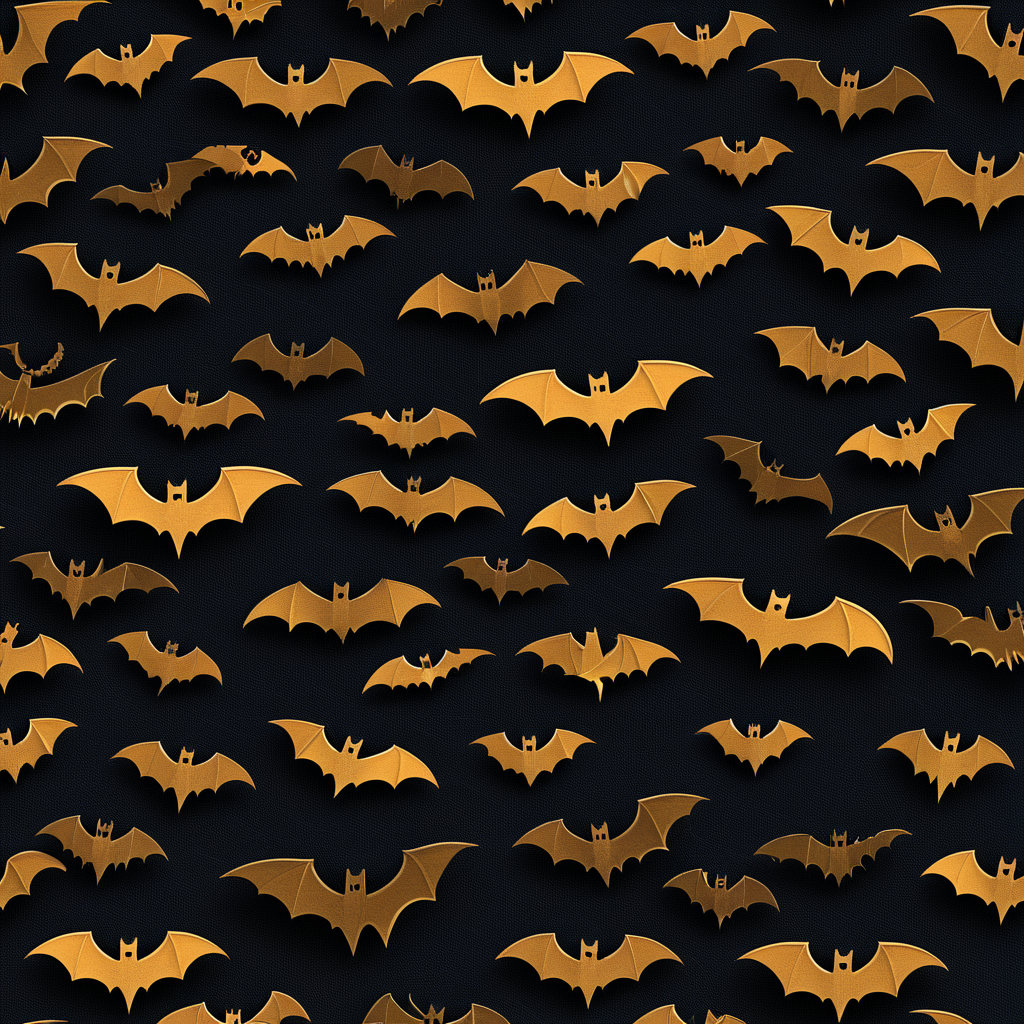
Generation parameters embedded in this image by AUTOMATIC1111 Stable Diffusion web UI or a fork of it (Forge, ...) (PNG 'parameters' text chunk):
<lora:seamless_texture:1> smlstxtr,  Halloween themed Bats, (Postmodernism:1.1) (Steampunk:1.3) seamless texture
Negative prompt: bad hands, bad feet, bad faces, weird arms and legs, tattoo, statue, picture frame, anime, cartoon
Steps: 30, Sampler: DPM++ 2M, Schedule type: Karras, CFG scale: 7, Seed: 3936610727, Size: 1024x1024, Model hash: 33e58e8668, Model: Juggernaut-XI-byRunDiffusion, Token merging ratio: 0.1, Tiling: True, Lora hashes: "seamless_texture: 14f7c93cfec7", Version: v1.10.1